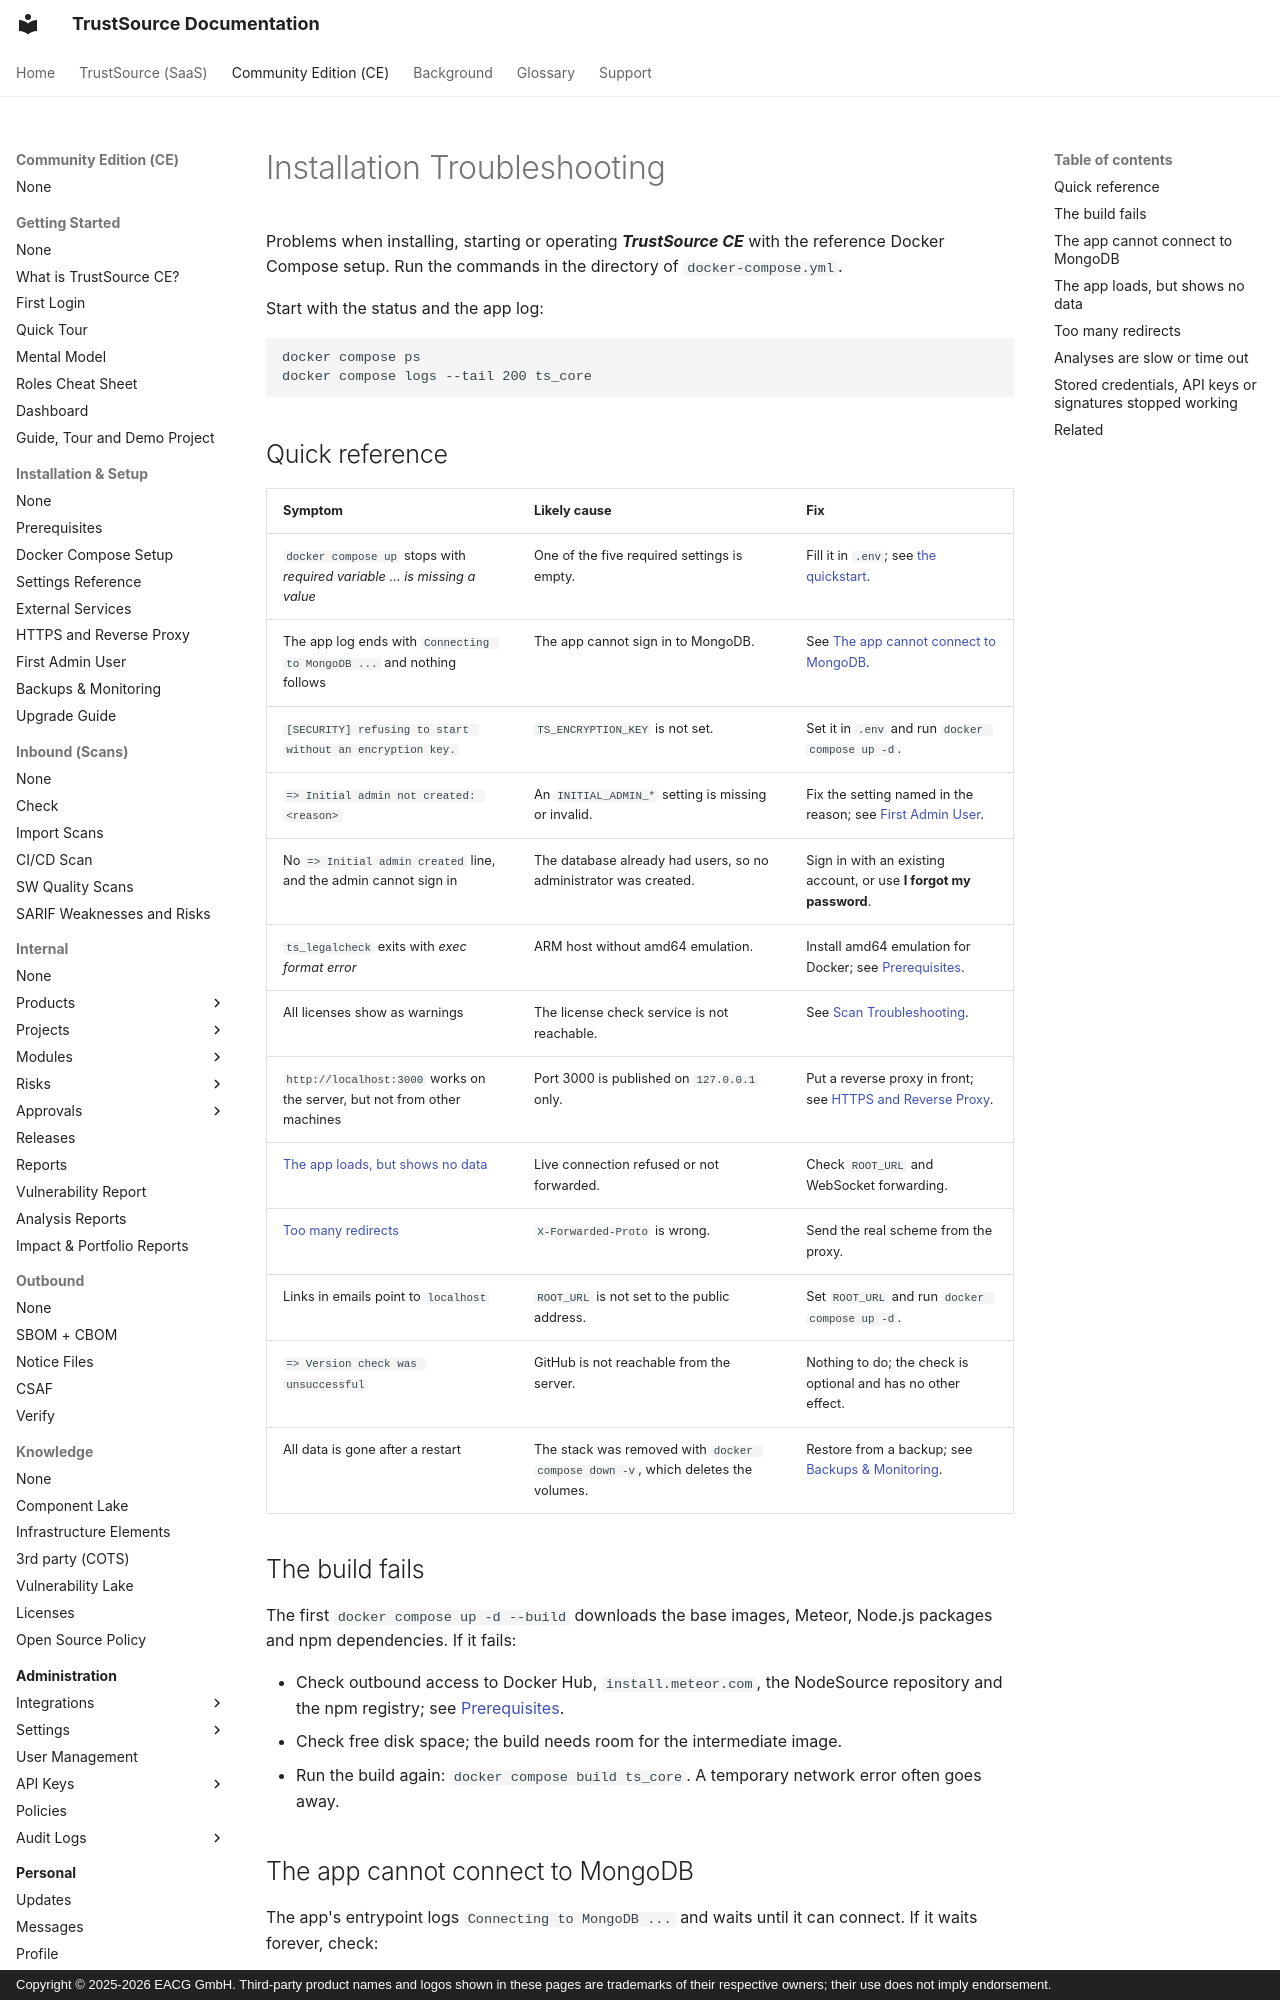

repository: TrustSource/ts-docs · page: ce/11-troubleshooting-faq/05-installation-troubleshooting/index.html · generator: mkdocs · copyright: Copyright © 2025-2026 EACG GmbH. Third-party product names and logos shown in these pages are trademarks of their respective owners; their use does not imply endorsement.

# Installation Troubleshooting

Problems when installing, starting or operating ***TrustSource CE*** with the reference Docker Compose setup. Run the commands in the directory of `docker-compose.yml`.

Start with the status and the app log:

```
docker compose ps
docker compose logs --tail 200 ts_core
```

## Quick reference

| Symptom | Likely cause | Fix |
|---|---|---|
| `docker compose up` stops with *required variable ... is missing a value* | One of the five required settings is empty. | Fill it in `.env`; see [the quickstart](../01-installation-setup/02-docker-compose.md#quickstart). |
| The app log ends with `Connecting to MongoDB ...` and nothing follows | The app cannot sign in to MongoDB. | See [The app cannot connect to MongoDB](#the-app-cannot-connect-to-mongodb). |
| `[SECURITY] refusing to start without an encryption key.` | `TS_ENCRYPTION_KEY` is not set. | Set it in `.env` and run `docker compose up -d`. |
| `=> Initial admin not created: <reason>` | An `INITIAL_ADMIN_*` setting is missing or invalid. | Fix the setting named in the reason; see [First Admin User](../01-installation-setup/06-first-admin-user.md). |
| No `=> Initial admin created` line, and the admin cannot sign in | The database already had users, so no administrator was created. | Sign in with an existing account, or use **I forgot my password**. |
| `ts_legalcheck` exits with *exec format error* | ARM host without amd64 emulation. | Install amd64 emulation for Docker; see [Prerequisites](../01-installation-setup/01-prerequisites.md#cpu-architecture). |
| All licenses show as warnings | The license check service is not reachable. | See [Scan Troubleshooting](03-scan-troubleshooting.md#all-licenses-show-as-warnings). |
| `http://localhost:3000` works on the server, but not from other machines | Port 3000 is published on `127.0.0.1` only. | Put a reverse proxy in front; see [HTTPS and Reverse Proxy](../01-installation-setup/05-https-reverse-proxy.md). |
| [The app loads, but shows no data](#the-app-loads-but-shows-no-data) | Live connection refused or not forwarded. | Check `ROOT_URL` and WebSocket forwarding. |
| [Too many redirects](#too-many-redirects) | `X-Forwarded-Proto` is wrong. | Send the real scheme from the proxy. |
| Links in emails point to `localhost` | `ROOT_URL` is not set to the public address. | Set `ROOT_URL` and run `docker compose up -d`. |
| `=> Version check was unsuccessful` | GitHub is not reachable from the server. | Nothing to do; the check is optional and has no other effect. |
| All data is gone after a restart | The stack was removed with `docker compose down -v`, which deletes the volumes. | Restore from a backup; see [Backups & Monitoring](../01-installation-setup/07-backups-monitoring.md#restore). |

## The build fails

The first `docker compose up -d --build` downloads the base images, Meteor, Node.js packages and npm dependencies. If it fails:

- Check outbound access to Docker Hub, `install.meteor.com`, the NodeSource repository and the npm registry; see [Prerequisites](../01-installation-setup/01-prerequisites.md#network).
- Check free disk space; the build needs room for the intermediate image.
- Run the build again: `docker compose build ts_core`. A temporary network error often goes away.
